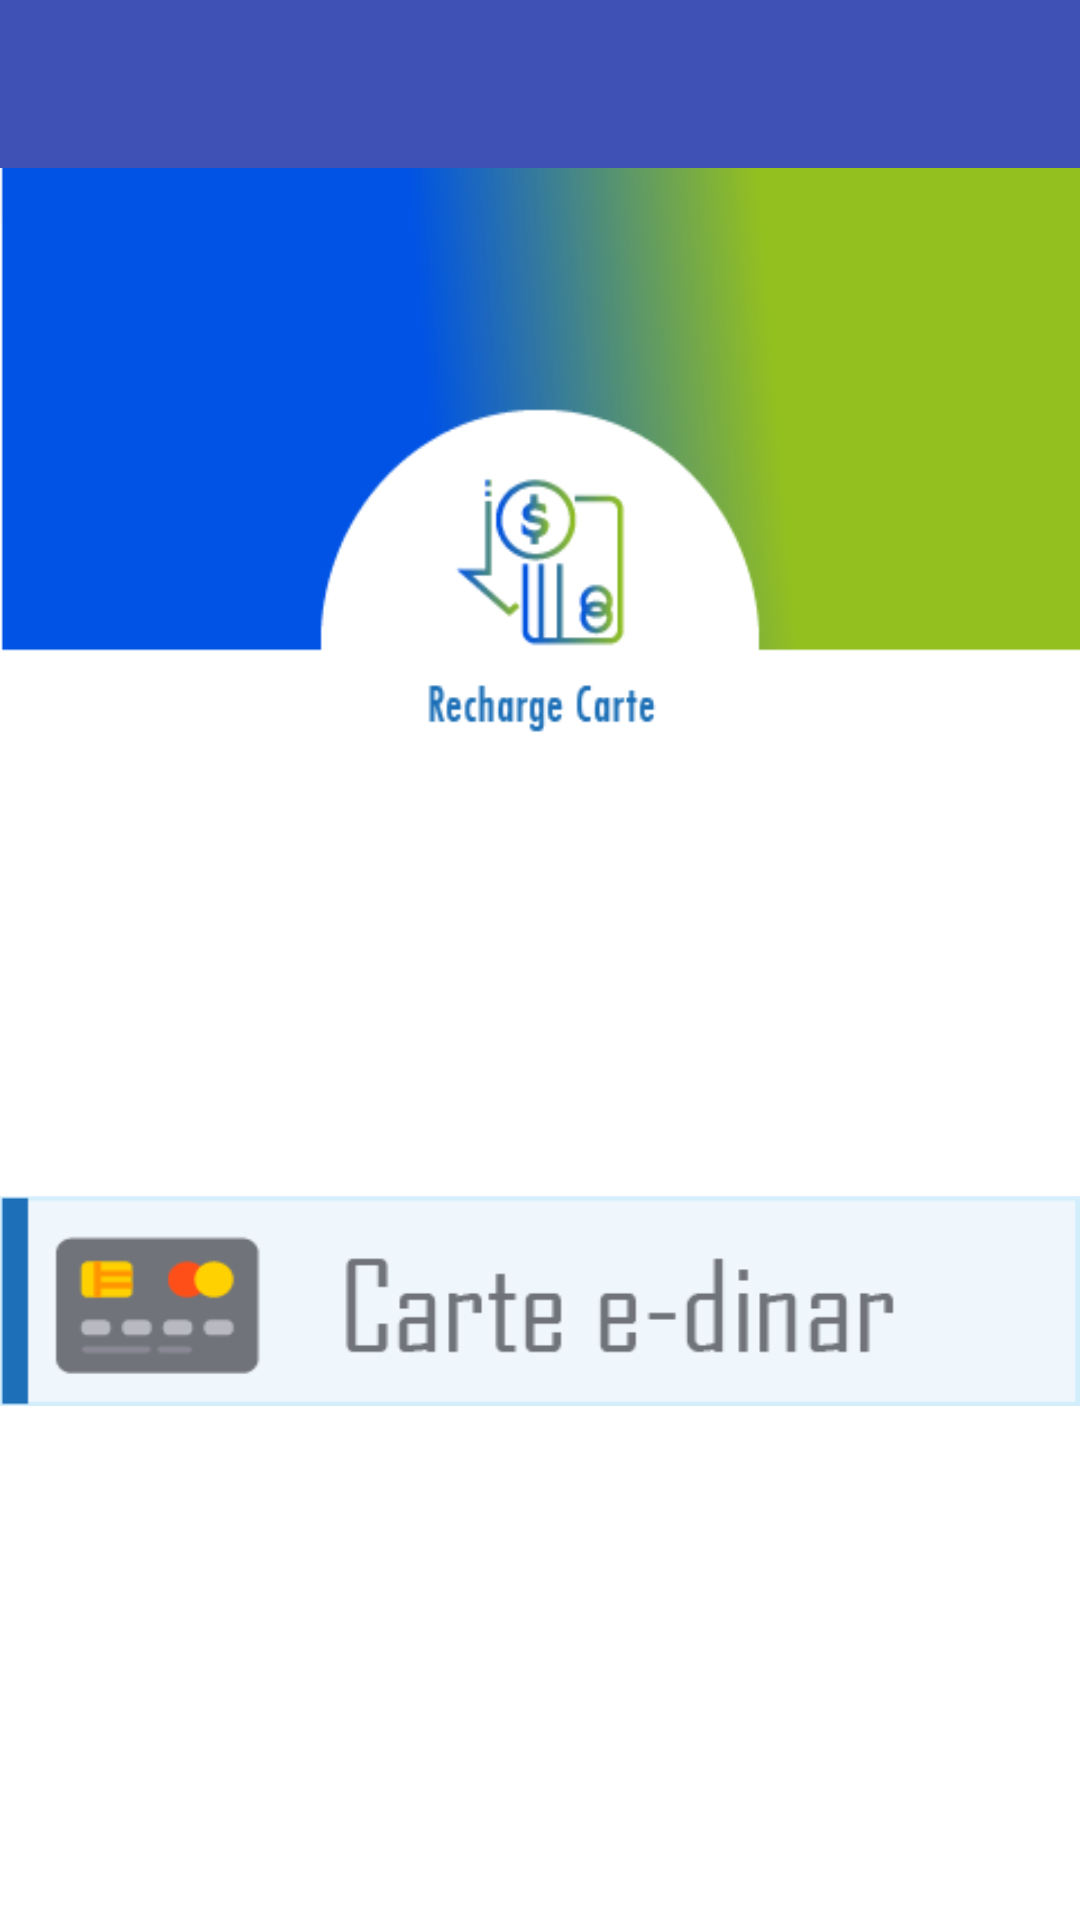

Layout XML and referenced resources for this Android screen:
<!-- AndroidManifest.xml: application theme AppTheme -->
<!-- res/layout/activity_recharge_crt_menu.xml -->
<?xml version="1.0" encoding="utf-8"?>
<LinearLayout xmlns:android="http://schemas.android.com/apk/res/android"
    xmlns:app="http://schemas.android.com/apk/res-auto"
    xmlns:tools="http://schemas.android.com/tools"
    android:layout_width="match_parent"
    android:layout_height="match_parent"
    android:orientation="vertical"
    tools:context=".RechargeCrtMenu">

    <androidx.appcompat.widget.Toolbar
        android:id="@+id/toolbar"
        android:layout_width="match_parent"
        android:layout_height="?attr/actionBarSize"
        android:background="?attr/colorPrimary"
        app:popupTheme="@style/AppTheme.PopupOverlay" />

    <LinearLayout
        android:layout_width="wrap_content"
        android:layout_height="wrap_content"
        android:orientation="vertical"
        android:background="@drawable/bg_recharge_carte">
        <LinearLayout
            android:layout_width="match_parent"
            android:layout_height="match_parent"
            android:layout_weight="2">

        </LinearLayout>
        <LinearLayout
            android:layout_width="match_parent"
            android:layout_height="match_parent"
            android:orientation="vertical"
            android:layout_weight="1">

            <ImageView
                android:id="@+id/btnCarteEdinar"
                android:layout_width="match_parent"
                android:background="@drawable/btn_carte_edinar"
                android:layout_height="70dp"/>

        </LinearLayout>
    </LinearLayout>
</LinearLayout>
<!-- resources referenced by this layout -->
<resources>
  <!-- drawable bg_recharge_carte: png bitmap (drawable, 6663 bytes) -->
  <!-- drawable btn_carte_edinar: png bitmap (drawable, 1687 bytes) -->
  <style name="AppTheme.PopupOverlay" parent="ThemeOverlay.AppCompat.Light" />
  <style name="AppTheme" parent="Theme.AppCompat.Light.NoActionBar">
          
          <item name="colorPrimary">@color/colorPrimary</item>
          <item name="colorPrimaryDark">@color/colorPrimaryDark</item>
          <item name="colorAccent">@color/colorAccent</item>
      </style>
  <color name="colorPrimary">#3F51B5</color>
  <color name="colorPrimaryDark">#303F9F</color>
  <color name="colorAccent">#FF4081</color>
</resources>
